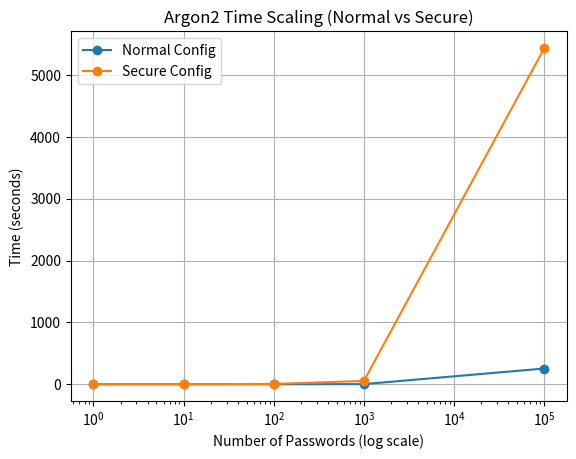

Python code for this plot:
import matplotlib.pyplot as plt

# X values
x = [1, 10, 100, 1000, 100000]

# Normal (approx + real)
normal = [0.0041, 0.025, 0.2572, 2.5509, 255]

# Secure (approx + real)
secure = [0.0705, 0.556, 5.5636, 54.3722, 5437]

plt.plot(x, normal, marker='o', label="Normal Config")
plt.plot(x, secure, marker='o', label="Secure Config")

plt.xscale("log")  # IMPORTANT (for clarity)

plt.xlabel("Number of Passwords (log scale)")
plt.ylabel("Time (seconds)")
plt.title("Argon2 Time Scaling (Normal vs Secure)")
plt.legend()
plt.grid()

plt.show()
